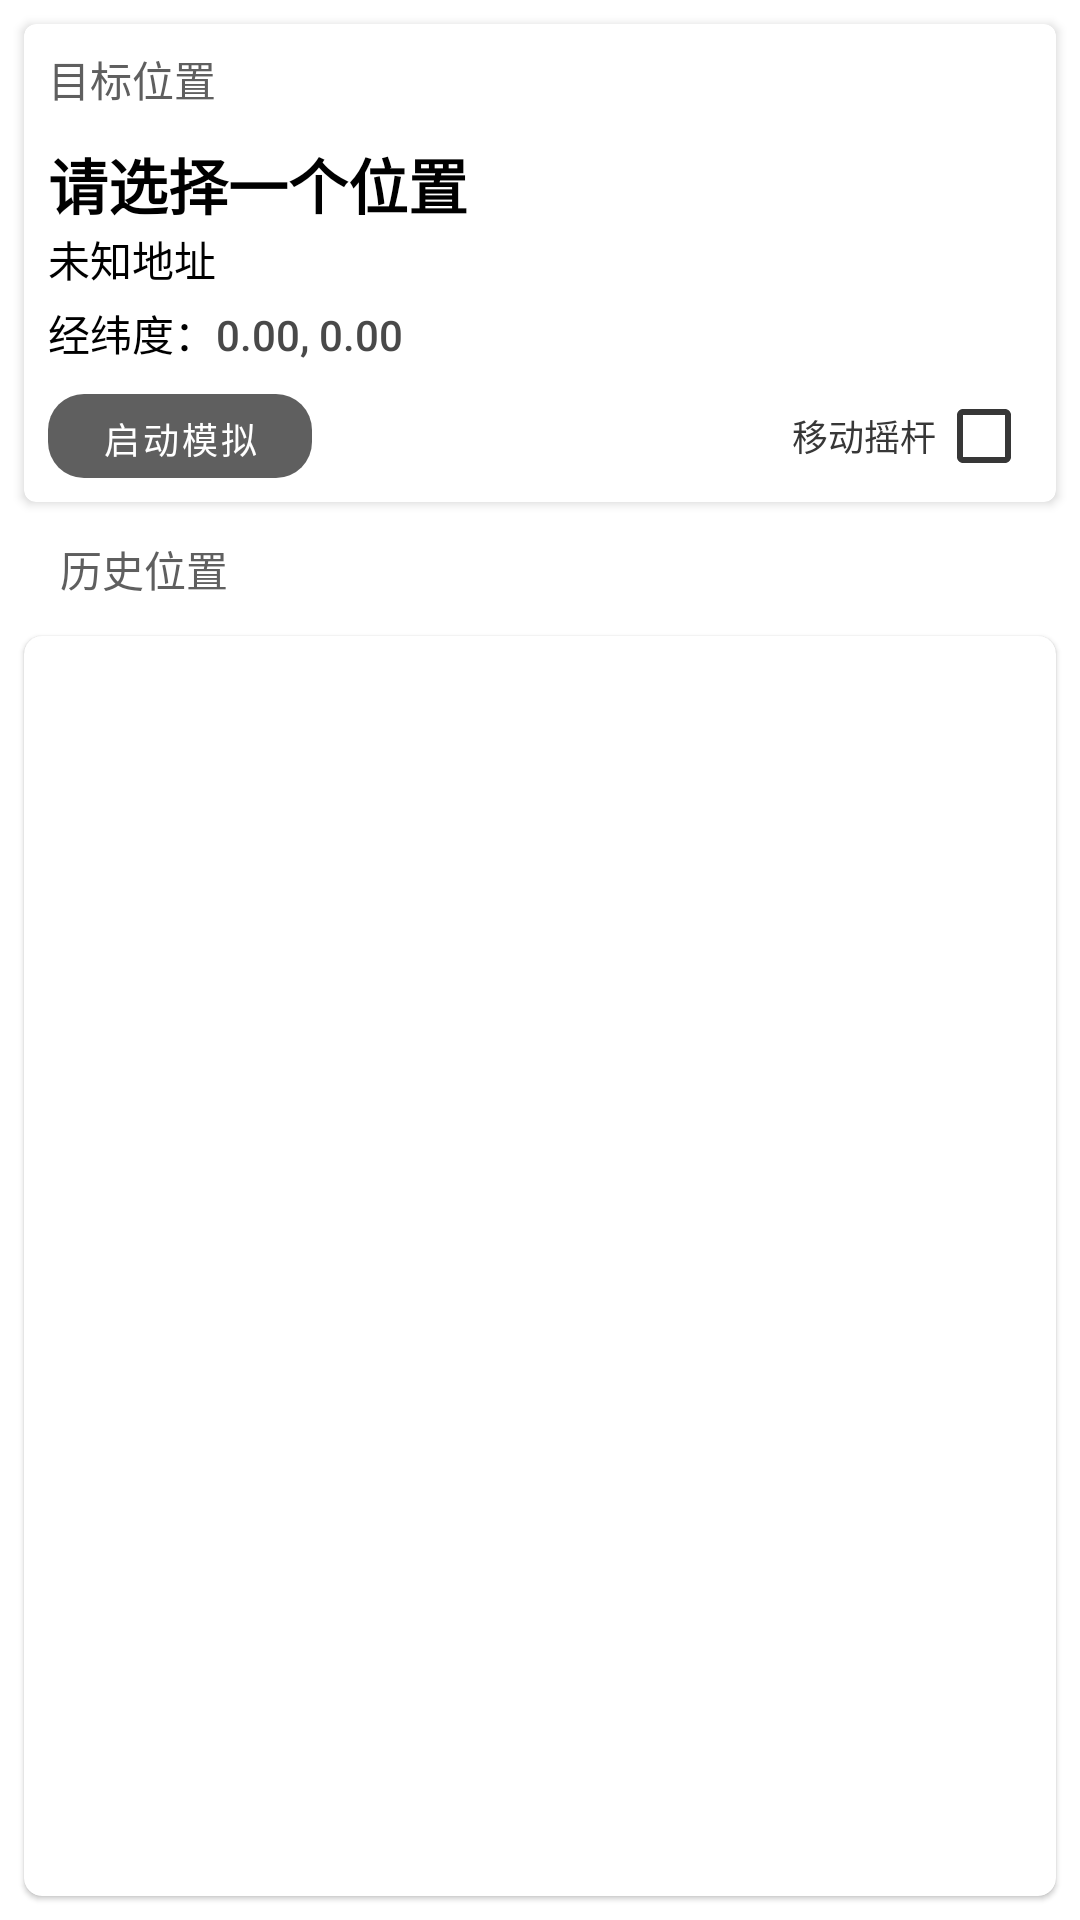

Produce the Android XML layout that renders to this screen, including the resource entries it uses.
<!-- AndroidManifest.xml: application theme AppTheme -->
<!-- res/layout/fragment_mock.xml -->
<?xml version="1.0" encoding="utf-8"?>
<androidx.coordinatorlayout.widget.CoordinatorLayout xmlns:android="http://schemas.android.com/apk/res/android"
    xmlns:app="http://schemas.android.com/apk/res-auto"
    xmlns:tools="http://schemas.android.com/tools"
    android:layout_width="match_parent"
    android:layout_height="match_parent"
    tools:context=".ui.mock.MockFragment">

    <LinearLayout
        android:layout_width="match_parent"
        android:layout_height="match_parent"
        android:orientation="vertical">

        <androidx.cardview.widget.CardView
            android:id="@+id/mock_location_card"
            android:layout_width="match_parent"
            android:layout_height="wrap_content"
            app:cardCornerRadius="4dp"
            android:layout_margin="8dp"
            app:cardPreventCornerOverlap="false"
            app:contentPadding="8dp">

            <LinearLayout
                android:layout_width="match_parent"
                android:layout_height="wrap_content"
                android:orientation="vertical">

                <TextView
                    android:layout_width="match_parent"
                    android:layout_height="wrap_content"
                    android:textColor="@color/roamloc_mini_title_color"
                    android:textAppearance="@style/TextAppearance.AppCompat.Inverse"
                    android:text="@string/target_location"/>

                <LinearLayout
                    android:layout_width="match_parent"
                    android:layout_height="wrap_content"
                    android:layout_marginTop="10dp"
                    android:layout_marginBottom="10dp"
                    android:orientation="vertical">

                    <TextView
                        android:id="@+id/mock_location_name"
                        android:layout_width="match_parent"
                        android:layout_height="wrap_content"
                        android:text="@string/none"
                        android:textStyle="bold"
                        android:textAppearance="@style/TextAppearance.AppCompat.Title"
                        android:textColor="@color/black"/>

                    <TextView
                        android:id="@+id/mock_location_address"
                        android:layout_width="match_parent"
                        android:layout_height="wrap_content"
                        android:text="@string/none_none"
                        android:textAppearance="@style/TextAppearance.AppCompat.Body1"
                        android:textColor="@color/black"/>

                    <LinearLayout
                        android:layout_width="match_parent"
                        android:layout_height="wrap_content"
                        android:orientation="horizontal"
                        android:layout_marginTop="4dp">

                        <TextView
                            android:layout_width="wrap_content"
                            android:layout_height="wrap_content"
                            android:text="@string/latlon_display"
                            android:textAppearance="@style/TextAppearance.AppCompat.Body2"
                            android:textColor="@color/black"/>

                        <TextView
                            android:id="@+id/mock_location_latlon"
                            android:layout_width="match_parent"
                            android:layout_height="wrap_content"
                            android:text="@string/default_latlon"
                            android:textAppearance="@style/TextAppearance.AppCompat.Body2"
                            android:textColor="@color/roamloc_appbar_color_center"/>

                    </LinearLayout>

                </LinearLayout>

                <LinearLayout
                    android:layout_width="match_parent"
                    android:layout_height="wrap_content"
                    android:baselineAligned="false"
                    android:orientation="horizontal">

                    <LinearLayout
                        android:layout_width="0dp"
                        android:layout_height="wrap_content"
                        android:layout_weight="1">

                        <com.google.android.material.button.MaterialButton
                            android:id="@+id/switch_mock"
                            android:layout_width="wrap_content"
                            android:layout_height="28dp"
                            android:textColor="@color/white"
                            android:text="@string/start_mock"
                            style="@style/Widget.MaterialComponents.Button.UnelevatedButton"
                            android:insetRight="0dp"
                            android:insetLeft="0dp"
                            android:insetTop="0dp"
                            android:insetBottom="0dp"
                            android:textSize="12sp"
                            app:icon="@drawable/rounded_play_arrow_24"
                            app:iconGravity="textStart"
                            app:iconPadding="0dp"
                            android:padding="6dp"
                            app:iconTint="@color/white"
                            app:cornerRadius="12dp"/>

                    </LinearLayout>

                    <LinearLayout
                        android:layout_width="0dp"
                        android:layout_weight="1"
                        android:layout_height="match_parent"
                        android:gravity="end|center">

                        <CheckedTextView
                            android:id="@+id/rocker"
                            android:layout_width="wrap_content"
                            android:layout_height="wrap_content"
                            android:checkMark="?android:attr/listChoiceIndicatorMultiple"
                            android:checkMarkTint="@color/roamloc_mock_off"
                            android:checked="false"
                            android:gravity="center"
                            android:text="@string/rocker"
                            android:textColor="@color/roamloc_mock_off"
                            android:textSize="12sp" />
                    </LinearLayout>
                </LinearLayout>

            </LinearLayout>
        </androidx.cardview.widget.CardView>

        <TextView
            android:layout_width="match_parent"
            android:layout_height="wrap_content"
            android:layout_marginTop="4dp"
            android:layout_marginLeft="20dp"
            android:layout_marginRight="20dp"
            android:layout_marginBottom="4dp"
            android:textAppearance="@style/TextAppearance.AppCompat.Inverse"
            android:textColor="@color/roamloc_mini_title_color"
            android:text="@string/history_location"/>

        <com.google.android.material.card.MaterialCardView
            android:layout_width="match_parent"
            android:layout_height="match_parent"
            android:layout_margin="8dp"
            app:cardCornerRadius="6dp"
            app:cardPreventCornerOverlap="false"
            app:contentPadding="8dp">

            <androidx.recyclerview.widget.RecyclerView
                android:id="@+id/historical_location_list"
                android:layout_width="match_parent"
                android:layout_height="match_parent"/>

        </com.google.android.material.card.MaterialCardView>

    </LinearLayout>

    <com.google.android.material.floatingactionbutton.FloatingActionButton
        android:id="@+id/fab_mock_location"
        android:layout_width="wrap_content"
        android:layout_height="wrap_content"
        android:layout_marginBottom="@dimen/fab_margin"
        android:layout_marginEnd="@dimen/fab_margin"
        android:contentDescription="@string/follow_location"
        app:srcCompat="@drawable/sharp_location_off_24"
        android:backgroundTint="@color/roamloc_mock_off"
        android:tint="@color/roamloc_appbar_color"
        app:fabSize="auto"
        android:visibility="gone"
        android:layout_gravity="bottom|end"/>

</androidx.coordinatorlayout.widget.CoordinatorLayout>
<!-- resources referenced by this layout -->
<resources>
  <color name="black">#FF000000</color>
  <color name="roamloc_appbar_color">#5F5F5F</color>
  <color name="roamloc_appbar_color_center">#494949</color>
  <color name="roamloc_mini_title_color">#5F5F5F</color>
  <color name="roamloc_mock_off">#373737</color>
  <color name="white">#FFFFFFFF</color>
  <string name="default_latlon">0.00, 0.00</string>
  <string name="follow_location">镜头跟随</string>
  <string name="history_location">历史位置</string>
  <string name="latlon_display">经纬度：</string>
  <string name="none">请选择一个位置</string>
  <string name="none_none">未知地址</string>
  <string name="rocker">移动摇杆</string>
  <string name="start_mock">启动模拟</string>
  <string name="target_location">目标位置</string>
  <style name="AppTheme" parent="Theme.MaterialComponents.Light.NoActionBar">
          <item name="colorPrimaryVariant">@color/purple_700</item>
          <item name="colorOnPrimary">@color/roamloc_appbar_color</item>
          <item name="colorSecondary">@color/roamloc_appbar_color</item>
          <item name="colorSecondaryVariant">@color/roamloc_appbar_color_center</item>
  
  
          <item name="colorOnSecondary">@color/white</item>
          <item name="colorPrimary">@color/theme_appbar_color</item>
          <item name="colorControlHighlight">@color/theme_focused_touch</item>
  
          <item name="colorPrimaryDark">@color/roamloc_appbar_color</item>
          <item name="android:statusBarColor">@android:color/transparent</item>
          <item name="windowActionModeOverlay">true</item>
          <item name="windowActionBar">false</item>
          <item name="windowNoTitle">true</item>
          <item name="android:windowDrawsSystemBarBackgrounds">true</item>
          <item name="android:windowTranslucentStatus">true</item>
          <item name="colorControlNormal">@color/white</item>
          <item name="colorControlActivated">@color/roamloc_appbar_color_dark</item>
          <item name="android:textColorHint">@android:color/white</item>
          <item name="android:editTextColor">@android:color/white</item>
          <item name="searchViewStyle">@style/RoamLoc.SearchViewStyle</item>
          <item name="selectableItemBackgroundBorderless">@drawable/ripple_effect</item>
          <item name="sliderStyle">@style/RoamLoc.SliderTheme</item>
      </style>
  <color name="purple_700">#FF3700B3</color>
  <color name="theme_appbar_color">#5F5F5F</color>
  <color name="theme_focused_touch">#A0A0A0</color>
  <color name="roamloc_appbar_color_dark">#373737</color>
  <style name="RoamLoc.SearchViewStyle" parent="Widget.AppCompat.SearchView">
      </style>
  <style name="RoamLoc.SliderTheme" parent="Widget.MaterialComponents.Slider">
  
      </style>
</resources>
